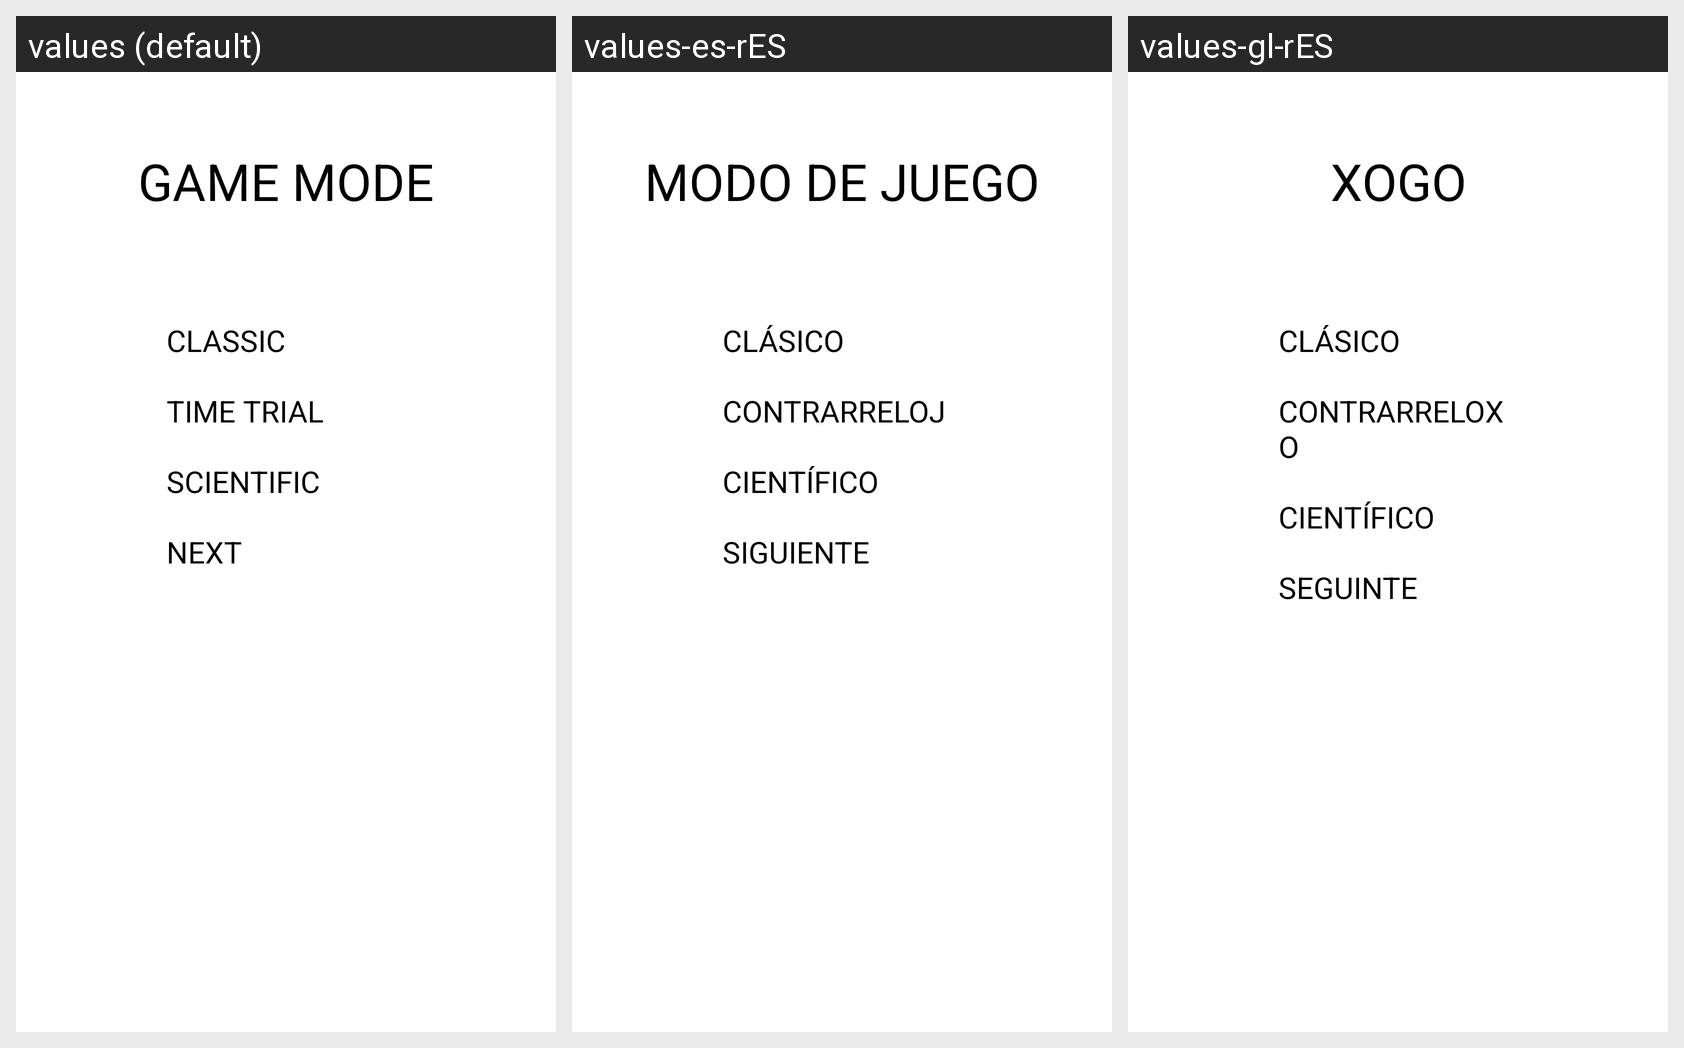

This grid shows one Android layout under several languages. Give, for every string resource on the screen, its name, the default text and each shown locale's text.
Android screen res/layout/activity_seleccionar_modo.xml rendered under 3 locales, left to right: values (default), values-es-rES, values-gl-rES. Device: Nexus 5 (rendered at 1080×1920; each locale shown at half size, 540×960, under a caption strip naming it); theme Theme.WordGuesser.
Strings drawn on this screen, with the default value and each locale's value (text and hints the layout hard-codes, and strings that could not be matched under every locale, appear in the picture but are not listed):

select_modo
  values: GAME MODE
  values-es-rES: MODO DE JUEGO
  values-gl-rES: XOGO

clasico
  values: CLASSIC
  values-es-rES: CLÁSICO
  values-gl-rES: CLÁSICO

contrarreloj
  values: TIME TRIAL
  values-es-rES: CONTRARRELOJ
  values-gl-rES: CONTRARRELOXO

cientifico
  values: SCIENTIFIC
  values-es-rES: CIENTÍFICO
  values-gl-rES: CIENTÍFICO

continuar
  values: NEXT
  values-es-rES: SIGUIENTE
  values-gl-rES: SEGUINTE
